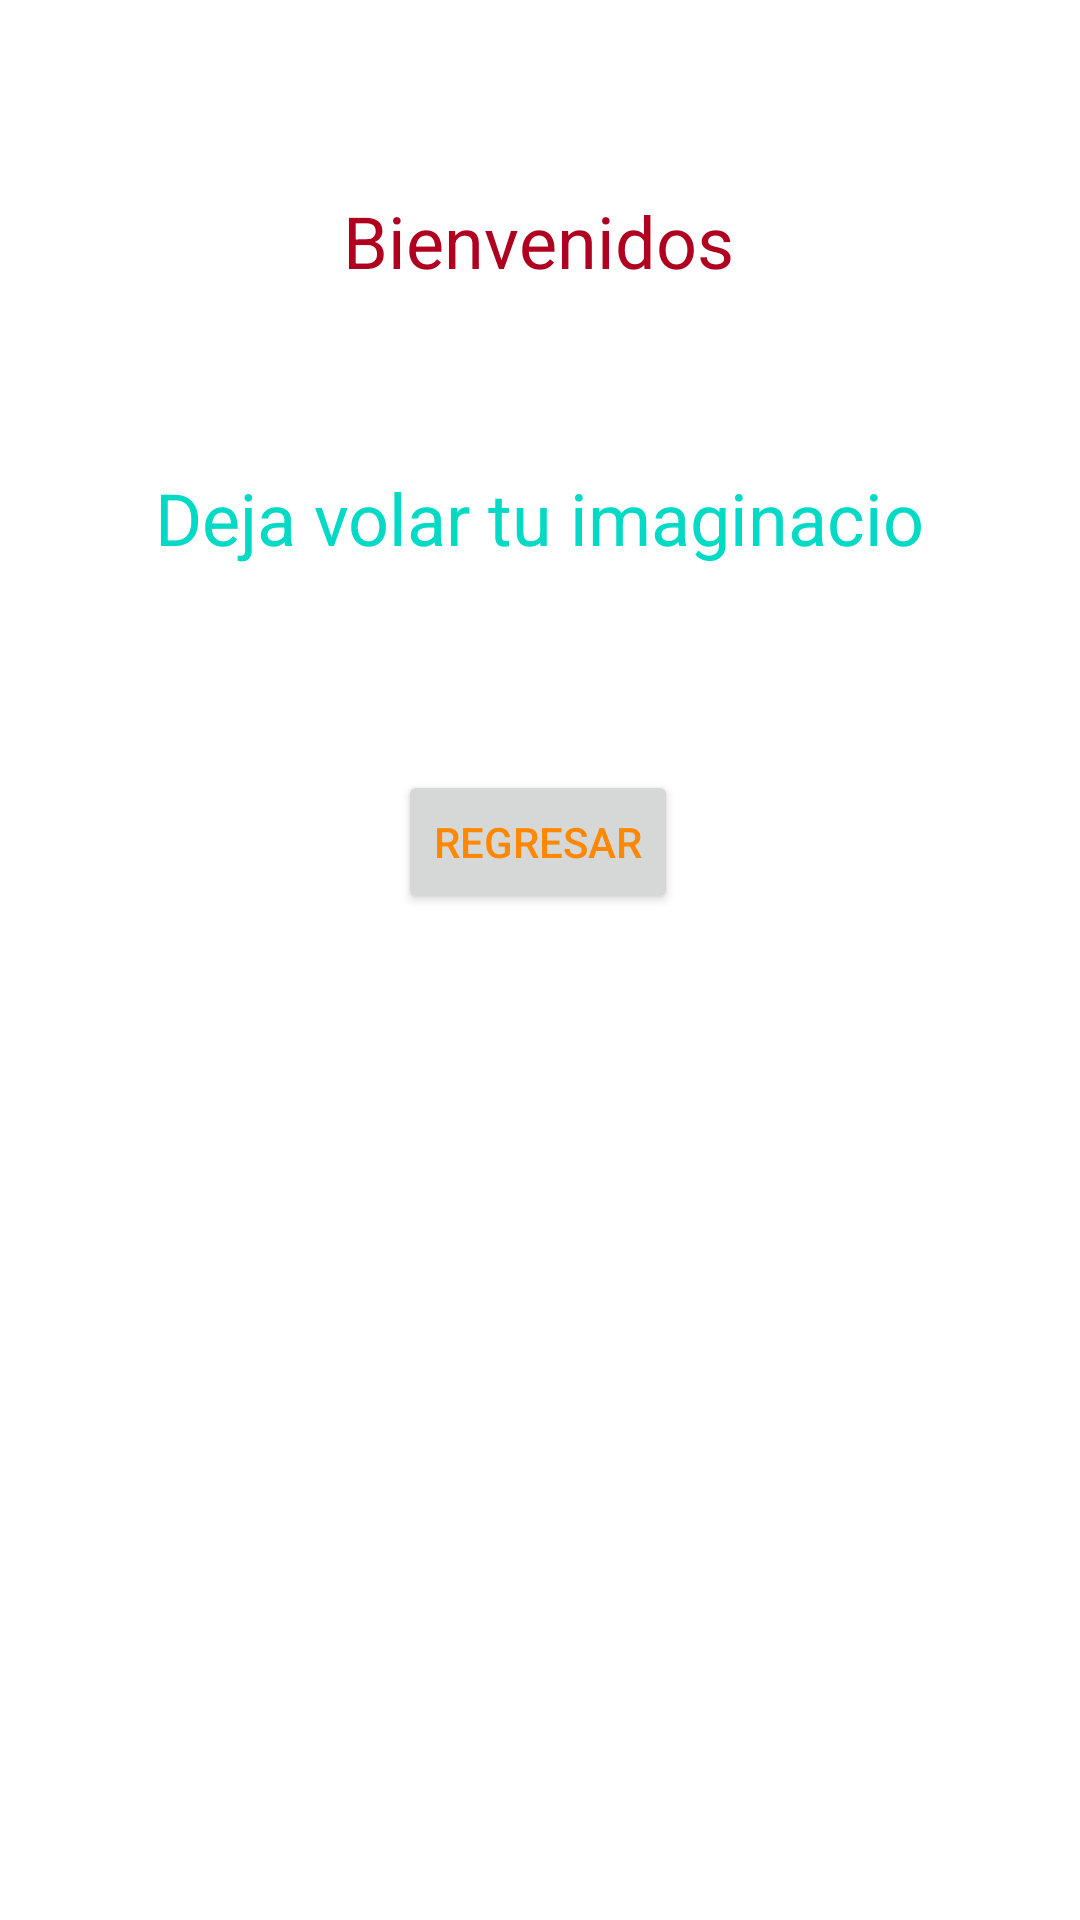

This screen was rendered from an Android layout file. Write that file and the resources it references.
<!-- AndroidManifest.xml: application theme Theme.Menu_navegacion -->
<!-- res/layout/activity_crear.xml -->
<?xml version="1.0" encoding="utf-8"?>
<androidx.constraintlayout.widget.ConstraintLayout xmlns:android="http://schemas.android.com/apk/res/android"
    xmlns:app="http://schemas.android.com/apk/res-auto"
    xmlns:tools="http://schemas.android.com/tools"
    android:layout_width="match_parent"
    android:layout_height="match_parent"
    tools:context=".Crear">

    <TextView
        android:id="@+id/textView2"
        android:layout_width="wrap_content"
        android:layout_height="wrap_content"
        android:layout_marginTop="64dp"
        android:text="@string/tv_bienvenidos"
        android:textAlignment="center"
        android:textColor="@color/design_default_color_error"
        android:textSize="24sp"
        app:layout_constraintEnd_toEndOf="parent"
        app:layout_constraintHorizontal_bias="0.498"
        app:layout_constraintStart_toStartOf="parent"
        app:layout_constraintTop_toTopOf="parent" />

    <Button
        android:id="@+id/button5"
        android:layout_width="wrap_content"
        android:layout_height="wrap_content"
        android:layout_marginTop="68dp"
        android:onClick="Regresar"
        android:text="@string/btn_regresar"
        android:textColor="@android:color/holo_orange_dark"
        app:layout_constraintEnd_toEndOf="parent"
        app:layout_constraintHorizontal_bias="0.498"
        app:layout_constraintStart_toStartOf="parent"
        app:layout_constraintTop_toBottomOf="@+id/textView3" />

    <TextView
        android:id="@+id/textView3"
        android:layout_width="wrap_content"
        android:layout_height="wrap_content"
        android:layout_marginTop="60dp"
        android:text="@string/tv_mensaje"
        android:textAlignment="center"
        android:textColor="@color/teal_200"
        android:textSize="24sp"
        app:layout_constraintEnd_toEndOf="parent"
        app:layout_constraintHorizontal_bias="0.496"
        app:layout_constraintStart_toStartOf="parent"
        app:layout_constraintTop_toBottomOf="@+id/textView2" />
</androidx.constraintlayout.widget.ConstraintLayout>
<!-- resources referenced by this layout -->
<resources>
  <string name="btn_regresar">Regresar</string>
  <string name="tv_bienvenidos">Bienvenidos</string>
  <string name="tv_mensaje">Deja volar tu imaginacio</string>
  <style name="Theme.Menu_navegacion" parent="Theme.MaterialComponents.DayNight.DarkActionBar">
          
          <item name="colorPrimary">@color/purple_500</item>
          <item name="colorPrimaryVariant">@color/purple_700</item>
          <item name="colorOnPrimary">@color/white</item>
          
          <item name="colorSecondary">@color/teal_200</item>
          <item name="colorSecondaryVariant">@color/teal_700</item>
          <item name="colorOnSecondary">@color/black</item>
          
          <item name="android:statusBarColor" tools:targetApi="l">?attr/colorPrimaryVariant</item>
          
      </style>
  <!-- not gathered from this repository: default colours our renderer supplied (Android Studio template values) -->
  <color name="purple_500">#FF6200EE</color>
  <color name="purple_700">#FF3700B3</color>
  <color name="teal_200">#FF03DAC5</color>
  <color name="teal_700">#FF018786</color>
  <color name="black">#FF000000</color>
  <color name="white">#FFFFFFFF</color>
</resources>
